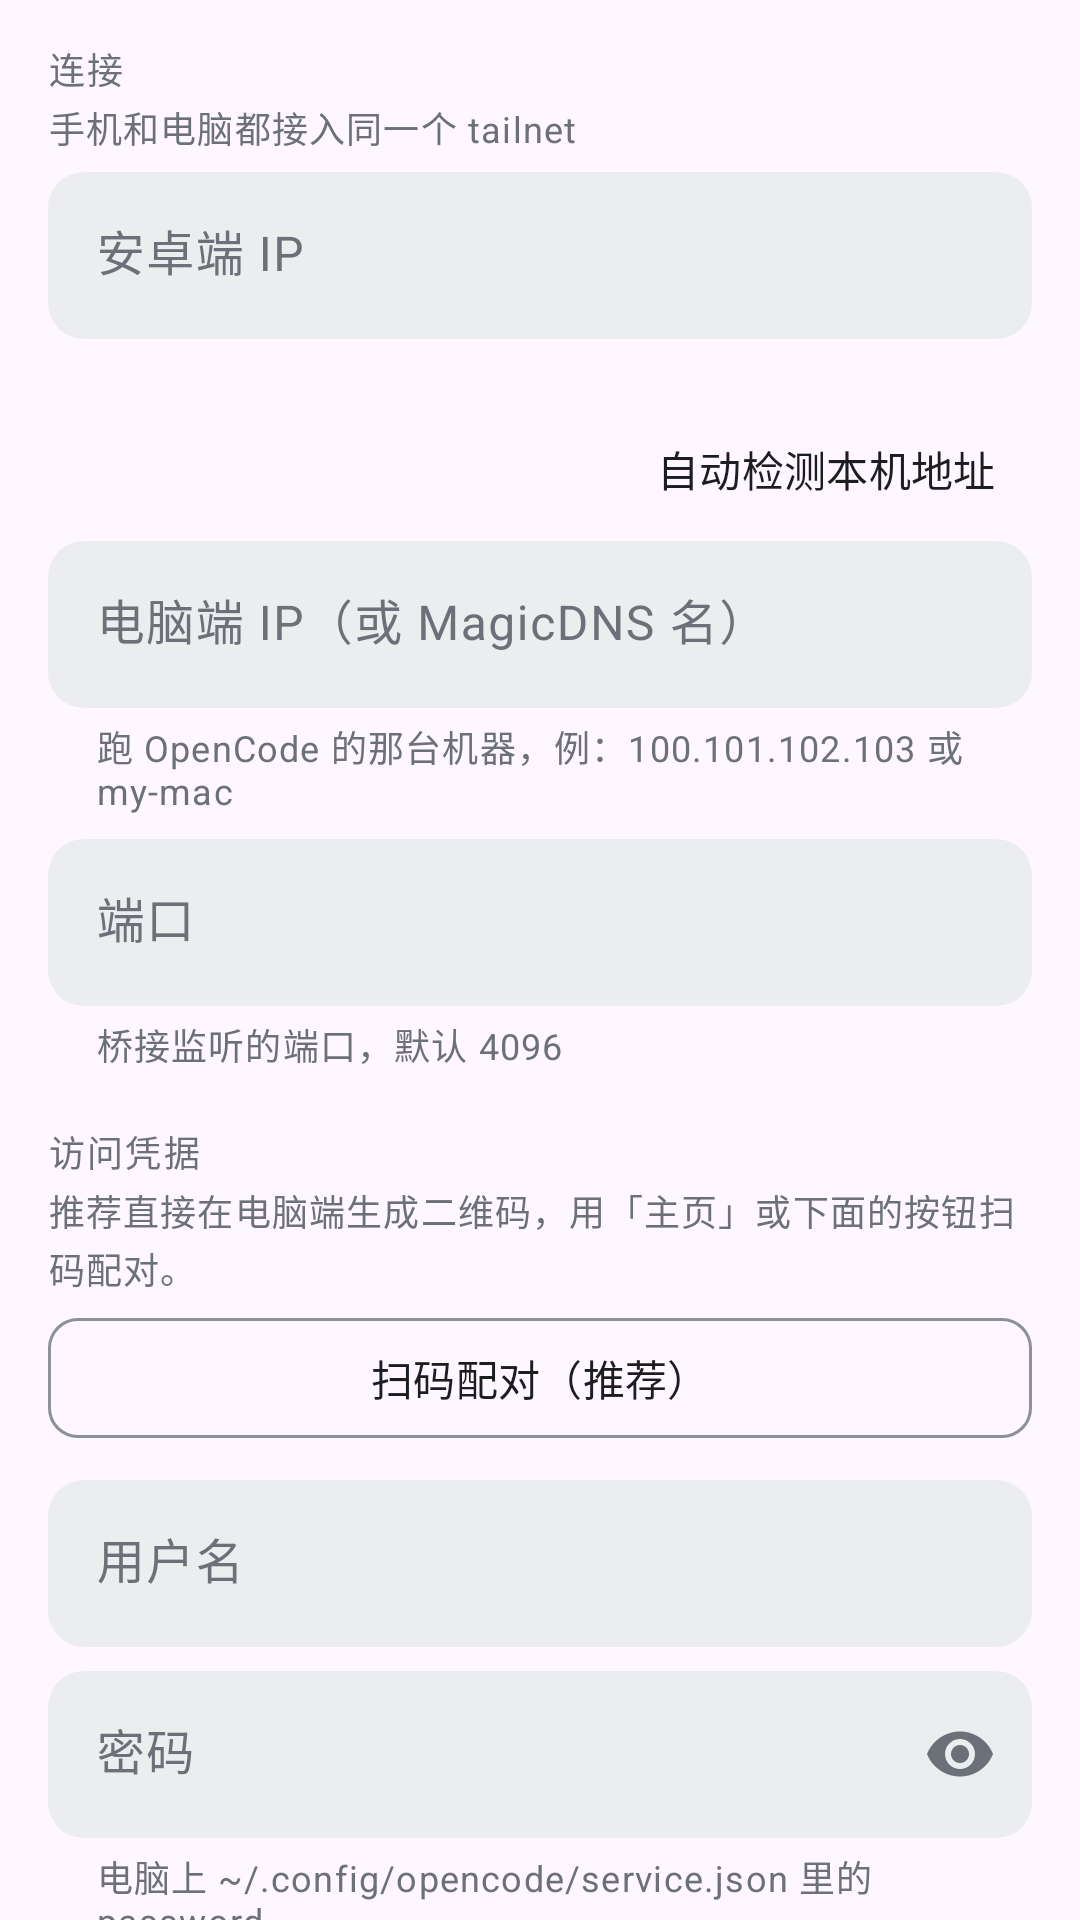

Layout XML and referenced resources for this Android screen:
<!-- AndroidManifest.xml: application theme Theme.OpencodeNotify -->
<!-- res/layout/page_config.xml -->
<?xml version="1.0" encoding="utf-8"?>
<ScrollView xmlns:android="http://schemas.android.com/apk/res/android"
    xmlns:app="http://schemas.android.com/apk/res-auto"
    android:layout_width="match_parent"
    android:layout_height="match_parent"
    android:clipToPadding="false"
    android:fillViewport="true"
    android:scrollbars="none">

    <LinearLayout
        android:layout_width="match_parent"
        android:layout_height="wrap_content"
        android:orientation="vertical"
        android:paddingStart="@dimen/screen_h_padding"
        android:paddingTop="@dimen/screen_top_padding"
        android:paddingEnd="@dimen/screen_h_padding"
        android:paddingBottom="@dimen/screen_bottom_padding">

        
        <TextView
            style="@style/SectionTitle"
            android:layout_marginTop="14dp"
            android:text="连接" />

        <TextView
            style="@style/SectionNote"
            android:text="手机和电脑都接入同一个 tailnet" />

        <com.google.android.material.textfield.TextInputLayout
            android:id="@+id/tilPhoneIp"
            style="@style/Widget.Opencode.TextInput"
            android:layout_width="match_parent"
            android:layout_height="wrap_content"
            android:layout_marginTop="4dp"
            android:hint="安卓端 IP"
            app:endIconMode="none">

            <com.google.android.material.textfield.TextInputEditText
                android:id="@+id/etPhoneIp"
                android:layout_width="match_parent"
                android:layout_height="wrap_content"
                android:inputType="textUri" />
        </com.google.android.material.textfield.TextInputLayout>

        <TextView
            android:id="@+id/tvPhoneIpState"
            style="@style/RowSubtitle"
            android:layout_marginTop="3dp"
            android:textSize="12sp" />

        <com.google.android.material.button.MaterialButton
            android:id="@+id/btnDetectIp"
            style="@style/Widget.Opencode.Button.Text"
            android:layout_width="wrap_content"
            android:layout_height="wrap_content"
            android:layout_gravity="end"
            android:text="自动检测本机地址" />

        <com.google.android.material.textfield.TextInputLayout
            android:id="@+id/tilHost"
            style="@style/Widget.Opencode.TextInput"
            android:layout_width="match_parent"
            android:layout_height="wrap_content"
            android:hint="电脑端 IP（或 MagicDNS 名）"
            app:endIconMode="none"
            app:helperText="跑 OpenCode 的那台机器，例：100.101.102.103 或 my-mac">

            <com.google.android.material.textfield.TextInputEditText
                android:id="@+id/etHost"
                android:layout_width="match_parent"
                android:layout_height="wrap_content"
                android:inputType="textUri" />
        </com.google.android.material.textfield.TextInputLayout>

        <com.google.android.material.textfield.TextInputLayout
            android:id="@+id/tilPort"
            style="@style/Widget.Opencode.TextInput"
            android:layout_width="match_parent"
            android:layout_height="wrap_content"
            android:layout_marginTop="8dp"
            android:hint="端口"
            app:endIconMode="none"
            app:helperText="桥接监听的端口，默认 4096">

            <com.google.android.material.textfield.TextInputEditText
                android:id="@+id/etPort"
                android:layout_width="match_parent"
                android:layout_height="wrap_content"
                android:inputType="number" />
        </com.google.android.material.textfield.TextInputLayout>

        
        <TextView
            style="@style/SectionTitle"
            android:text="访问凭据" />

        <TextView
            android:id="@+id/tvPairState"
            style="@style/SectionNote"
            android:text="推荐直接在电脑端生成二维码，用「主页」或下面的按钮扫码配对。" />

        <com.google.android.material.button.MaterialButton
            android:id="@+id/btnPairScan"
            style="@style/Widget.Opencode.Button.Outlined"
            android:layout_width="match_parent"
            android:layout_height="wrap_content"
            android:layout_marginTop="2dp"
            android:layout_marginBottom="10dp"
            android:text="@string/config_pair_scan" />

        <com.google.android.material.textfield.TextInputLayout
            android:id="@+id/tilUser"
            style="@style/Widget.Opencode.TextInput"
            android:layout_width="match_parent"
            android:layout_height="wrap_content"
            android:hint="用户名"
            app:endIconMode="none">

            <com.google.android.material.textfield.TextInputEditText
                android:id="@+id/etUser"
                android:layout_width="match_parent"
                android:layout_height="wrap_content"
                android:inputType="text" />
        </com.google.android.material.textfield.TextInputLayout>

        <com.google.android.material.textfield.TextInputLayout
            android:id="@+id/tilPassword"
            style="@style/Widget.Opencode.TextInput"
            android:layout_width="match_parent"
            android:layout_height="wrap_content"
            android:layout_marginTop="8dp"
            android:hint="密码"
            app:endIconMode="password_toggle"
            app:helperText="电脑上 ~/.config/opencode/service.json 里的 password">

            <com.google.android.material.textfield.TextInputEditText
                android:id="@+id/etPassword"
                android:layout_width="match_parent"
                android:layout_height="wrap_content"
                android:inputType="textPassword" />
        </com.google.android.material.textfield.TextInputLayout>

        <LinearLayout
            android:layout_width="match_parent"
            android:layout_height="wrap_content"
            android:layout_marginTop="12dp"
            android:orientation="horizontal">

            <com.google.android.material.button.MaterialButton
                android:id="@+id/btnSave"
                android:layout_width="0dp"
                android:layout_height="wrap_content"
                android:layout_weight="1"
                android:text="保存" />

            <com.google.android.material.button.MaterialButton
                android:id="@+id/btnTest"
                style="@style/Widget.Opencode.Button.Outlined"
                android:layout_width="0dp"
                android:layout_height="wrap_content"
                android:layout_marginStart="8dp"
                android:layout_weight="1"
                android:text="测试连接" />
        </LinearLayout>

        
        <TextView
            style="@style/SectionTitle"
            android:text="检测结果" />

        <TextView
            android:id="@+id/tvStatus"
            android:layout_width="match_parent"
            android:layout_height="wrap_content"
            android:layout_marginTop="2dp"
            android:background="@drawable/bg_code"
            android:fontFamily="monospace"
            android:padding="12dp"
            android:text="尚未检测"
            android:textIsSelectable="true"
            android:textSize="12sp" />
    </LinearLayout>
</ScrollView>
<!-- resources referenced by this layout -->
<resources>
  <dimen name="screen_bottom_padding">24dp</dimen>
  <dimen name="screen_h_padding">16dp</dimen>
  <dimen name="screen_top_padding">0dp</dimen>
  <!-- drawable bg_code (drawable) -->
  <?xml version="1.0" encoding="utf-8"?>
  <shape xmlns:android="http://schemas.android.com/apk/res/android"
      android:shape="rectangle">
      <corners android:radius="10dp" />
      <solid android:color="@color/app_surface_muted" />
  </shape>
  <string name="config_pair_scan">扫码配对（推荐）</string>
  <style name="RowSubtitle">
          <item name="android:layout_width">match_parent</item>
          <item name="android:layout_height">wrap_content</item>
          <item name="android:layout_marginTop">1dp</item>
          <item name="android:textAppearance">?attr/textAppearanceBodySmall</item>
          <item name="android:textColor">?attr/colorOnSurfaceVariant</item>
      </style>
  <style name="SectionNote">
          <item name="android:layout_width">match_parent</item>
          <item name="android:layout_height">wrap_content</item>
          <item name="android:layout_marginBottom">2dp</item>
          <item name="android:textAppearance">?attr/textAppearanceBodySmall</item>
          <item name="android:textColor">?attr/colorOnSurfaceVariant</item>
      </style>
  <style name="SectionTitle">
          <item name="android:layout_width">match_parent</item>
          <item name="android:layout_height">wrap_content</item>
          <item name="android:layout_marginTop">@dimen/section_top_gap</item>
          <item name="android:layout_marginBottom">@dimen/section_title_bottom</item>
          <item name="android:textAppearance">?attr/textAppearanceLabelMedium</item>
          <item name="android:textColor">?attr/colorOnSurfaceVariant</item>
          <item name="android:letterSpacing">0.06</item>
      </style>
  <style name="Widget.Opencode.Button.Outlined" parent="Widget.Material3.Button.OutlinedButton">
          <item name="shapeAppearance">@style/ShapeAppearance.Opencode.Button</item>
      </style>
  <style name="Widget.Opencode.Button.Text" parent="Widget.Material3.Button.TextButton">
          <item name="shapeAppearance">@style/ShapeAppearance.Opencode.Button</item>
      </style>
  <style name="Theme.OpencodeNotify" parent="Base.Theme.OpencodeNotify" />
  <color name="app_surface_muted">#EFEFF1</color>
  <dimen name="section_top_gap">18dp</dimen>
  <dimen name="section_title_bottom">2dp</dimen>
  <style name="ShapeAppearance.Opencode.Button" parent="">
          <item name="cornerFamily">rounded</item>
          <item name="cornerSize">10dp</item>
      </style>
  <color name="input_background">#ECEDEF</color>
  <color name="m3_primary">#1C1D20</color>
  <color name="m3_on_primary">#FFFFFF</color>
  <color name="m3_primary_container">#E9E9EB</color>
  <color name="m3_on_primary_container">#1C1D20</color>
  <color name="m3_secondary">#5B5F66</color>
  <color name="m3_on_secondary">#FFFFFF</color>
  <color name="m3_secondary_container">#ECECEE</color>
  <color name="m3_on_secondary_container">#2A2C30</color>
  <color name="m3_surface">#F5F5F6</color>
  <color name="m3_on_surface">#17181A</color>
  <color name="m3_surface_variant">#ECECEE</color>
  <color name="m3_on_surface_variant">#6C7078</color>
  <color name="m3_outline">#8B9099</color>
  <color name="m3_outline_variant">#E6E7E9</color>
  <color name="m3_surface_container_lowest">#F5F5F6</color>
  <color name="m3_surface_container_low">#EFEFF1</color>
  <color name="m3_surface_container">#E9E9EB</color>
  <color name="m3_surface_container_high">#E3E4E6</color>
  <color name="m3_surface_container_highest">#DDDEE1</color>
  <style name="Widget.Opencode.Button" parent="Widget.Material3.Button">
          <item name="shapeAppearance">@style/ShapeAppearance.Opencode.Button</item>
      </style>
</resources>
